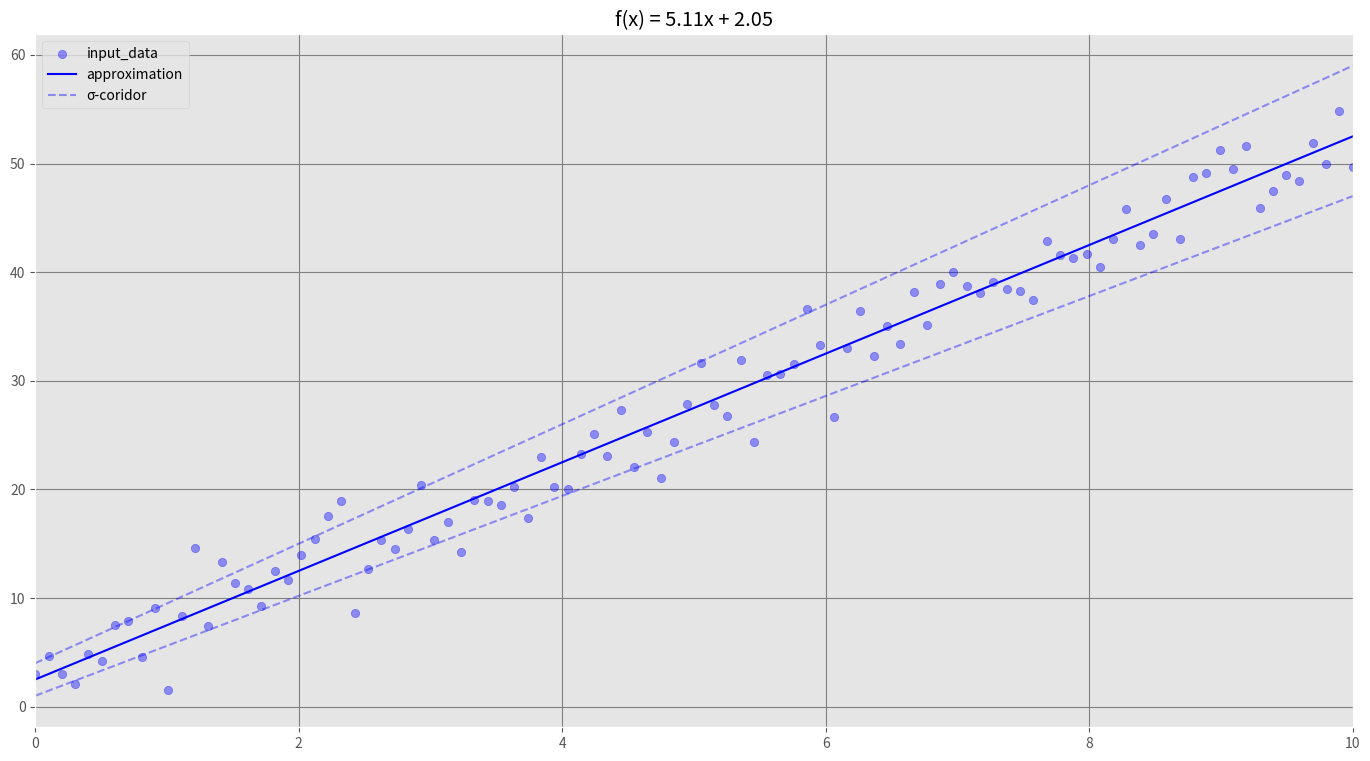

Python code for this plot:
from typing import Sequence

import matplotlib.pyplot as plt
import numpy as np

def visualize_lsm(
    abscissa: np.ndarray,
    ordinates_experiment: np.ndarray,
    ordinates_theory: np.ndarray,
    ordinates_possible_max: np.ndarray,
    ordinates_possible_min: np.ndarray,
) -> None:
    plt.style.use("ggplot")
    plt.figure(figsize=(17, 9))
    plt.scatter(abscissa, ordinates_experiment, color='b', alpha=0.4)
    plt.plot(abscissa, ordinates_theory, color='b')
    plt.plot(abscissa, ordinates_possible_min, '--', color='b', alpha=0.4)
    plt.plot(abscissa, ordinates_possible_max, '--', color='b', alpha=0.4)
    
    plt.title("f(x) = 5.11x + 2.05")
    plt.grid(color='grey')
    plt.legend(['input_data', 'approximation', 'σ-coridor'])
    plt.xlim(abscissa.min(), abscissa.max());
    plt.show()


abscissa = np.linspace(0, 10, 100)
ordinates_experimental = 5 * abscissa + 2.5
ordinates_experimental += np.random.normal(
    size=ordinates_experimental.size,
    scale=2.5
)
ordinates_possible_max = abscissa * 5.5 + 4
ordinates_possible_min = abscissa * 4.6 + 1

visualize_lsm(
    abscissa=abscissa,
    ordinates_experiment=ordinates_experimental,
    ordinates_theory=abscissa * 5 + 2.5,
    ordinates_possible_max=ordinates_possible_max,
    ordinates_possible_min=ordinates_possible_min,
)
